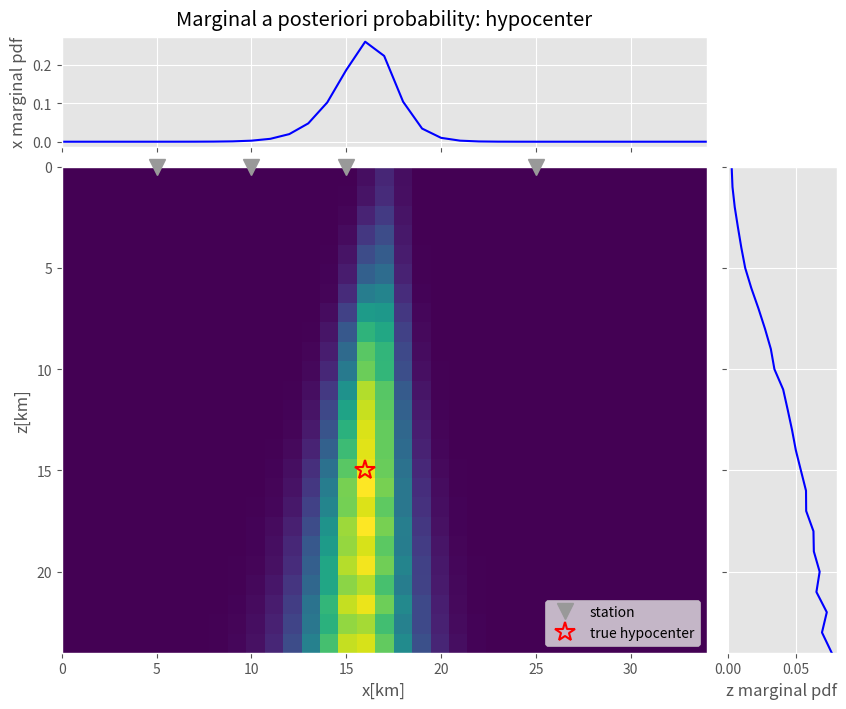
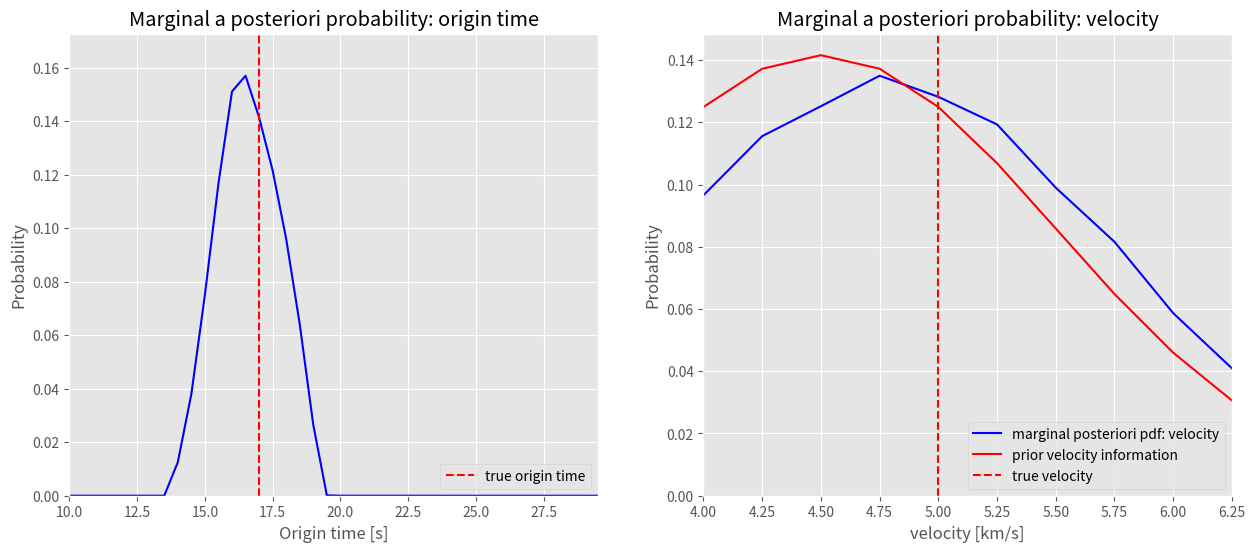

These figures' Python source, in order:
# -*- coding: utf-8 -*-
# ---
# jupyter:
#   jupytext:
#     text_representation:
#       extension: .py
#       format_name: light
#       format_version: '1.4'
#       jupytext_version: 1.2.4
#   kernelspec:
#     display_name: Python 3
#     language: python
#     name: python3
# ---

# <div style='background-image: url("../../share/images/header.svg") ; padding: 0px ; background-size: cover ; border-radius: 5px ; height: 250px'>
#     <div style="float: right ; margin: 50px ; padding: 20px ; background: rgba(255 , 255 , 255 , 0.7) ; width: 50% ; height: 150px">
#         <div style="position: relative ; top: 50% ; transform: translatey(-50%)">
#             <div style="font-size: xx-large ; font-weight: 900 ; color: rgba(0 , 0 , 0 , 0.8) ; line-height: 100%">Seismic Inverse Problems</div>
#             <div style="font-size: large ; padding-top: 20px ; color: rgba(0 , 0 , 0 , 0.5)">Probabilistic estimation of earthquake hypocenters</div>
#         </div>
#     </div>
# </div>

# ##### Authors:
# [redacted]
#
# [redacted]
#
# ---

# ## Estimation of a hypocenter
#
#
# <img style="float: right; width: 420px" src="network.png"/>  
# The arrival times of seismic waves contain important information on the earthquake properties.
# By forming and solving a classical inverse problem based on the probabilistic inverse theory, we
# can determine the hypocenter and the origin time of an earthquake using	the	arrival	times of seismic	waves.
# This means that we are not interested in only one particular solution for our inverse problem, but all information we have on many possible solutions.  
# In this exercise, for simplification purposes, we only look at a small network of four stations and concentrate on the two-dimensional case in Euclidean coordinates x and z (see first figure). The observations $\mathbf{d}_{obs}$ = {$t_1,t_2,t_3,t_4$} are the arrival times at the stations. The hypocenter location $X,Z$ and the origin time $T$ are the parameters of the unknown model $\mathbf{m}$ = {$X, Z, T$}. 
#
#
#
# ### Solution of the Forward Problem
# For any arbitrary model, we can solve the forward problem using the following equation.
#
# <img style="float: right; width: 340px; padding: 10px" src="geometry.png"/>
#
# $$
# \mathbf{d} = f(\mathbf{m})
# $$
#
# where the function $f$ describes the physical processes that associate the model $\mathbf{m}$ with the theoretical arrival times $\mathbf{d}$. In this exercise, we use a very simple geometrical concept and assume that the medium is homogeneous and the wave velocity $v$ is constant (see second figure). Therefore, the theoretical arrival time $t_i$ at one particular station location {$x_i, z_i$} for an arbitrary source {$X, Z, T$} is given by the following equation.
#
#
# $$
# t_i = f_i(X,Z,T) = T + \frac{\sqrt{(X - x_i)^2 + (Z - z_i)^2}}{v}
# $$
#
# If we consider a large computation power, we can simply calculate the theoretical arrival times for a large model space. However, we now want to include the probability theory to describe the state of information in this physical system.  
#
#
#
#
#
# ### A Priori Information on Model and Observations
#
# All information obtained independently from the measurements is called a priori information. For the model parameters, this can be described by a probability density function (pdf) $\rho_m(X,Z,T)$. We assume that $\rho_m(X,Z,T)$ is constant for all model parameters within the interval of our interest. Mathematically, this could be described by a boxcar function, but in later calculations we set this value everywhere to one for simplification purposes. Since the observed arrival times contain uncertainties, we assume that all observations have independent, Gaussian uncertainties determined by the variance $\mathbf{\sigma}$ ={$\sigma_1, \sigma_2, \sigma_3,\sigma_4$}. The information on the observations can be described by a probability density function $\rho_d$ by including a normalization constant $k$.
#
# $$
# \rho_d(\mathbf{d}) = 
# k\exp\Big(-\frac{1}{2} \sum_{i}\big(\frac{t_i - t_i^{obs}}{\sigma_i}\big)^2\Big)
# $$  
#
#
#
#
#
# ### Solution of the Inverse Problem
# Now we want to combine the a priori information with the information gained from the observations and the simple physical theory. The resulting a posteriori probability density function is the solution to the inverse problem. The final information on the model space is given by the marginal a posteriori probability density function $\sigma_m(X,Z,T)$. In our specific problem, we know the exact physical processes, hence we can precisely solve the forward problem. The only alteration of the inverse problem solution comes from the a priori information on model $\rho_m$ and observation parameters $\rho_d$.
#
#
# $$
# \sigma_m(X,Z,T) = k \; \rho_m(X,Z,T) \; \rho_d(t_1,t_2,t_3,t_4)\rvert_{t_i = f_i(X,Z,T)}
# $$
#
# This marginal a posteriori probability density function is calculated for a predefined modelspace in this notebook for hypocenter location and origin time.  
#
#
#
#
#
# ### Exercises:
#     1. Run all cells and familiarize with the resulting plots.
#     
#     2. Investigate the influence of the controlling parameters (In cell "Set-up for data and model"):
#             * Change the observation uncertainties
#             * How do “outliers” affect the results? (large uncertainty for one or several observations)
#             * How do additional stations at the surface change the solution?
#             * What happens if all stations are located only on one side of the source?
#             * How to improve the depth resolution?
#             * What are the consequences when you change the increments in the model space?
#             
#     3. What would be the consequences when the calculation of the forward problem is much more complicated?
#     
#     4. What are the benefits and difficulties of using probabilistic inverse theory for solving the hypocenter problem?
#     
#     5. (Advanced) Extend the code to allow uncertainties in the velocity model:
#             * Assume Gaussian uncertainty with a mean of 4.5 km/s and a variance of 1km/s
#             * Add a variable "space_v" for model space exploration in the set-up cell
#             * Change the size of "sigM" and add another loop for exploring "space_v"
#             * Modify the calculation of the solution of the inverse problem "sigM"
#             * Calculate and plot the marginal probability density function for velocity
#             * Compare the solution with the a priori information

# + {"code_folding": [0]}
# This is a configuration step for the exercise
# ---------------------------------------------

# %matplotlib inline
import numpy as np
import matplotlib.pyplot as plt
from mpl_toolkits.axes_grid1 import make_axes_locatable
from matplotlib.ticker import NullFormatter

plt.style.use('ggplot')

# + {"code_folding": [0]}
# Set-up for data and model
#------------------------

# Define station coordinates             # (original values)
station_x = np.array([ 5,10,15,25])      # x(km) = [ 5,10,15,25]
station_z = np.array([ 0, 0, 0, 0])      # z(km) = [ 0, 0, 0, 0]

# Define uncertainties for the observed arrival time at each station
uncertain_t = np.array([.5, .2, .4, .2]) # uncertainties (s) = [.5,.2,.4,.2]

# Define earthquake source properties
source_x = 16                            # source location x (km) = 16
source_z = 15                            # source location z (km)= 15
origin_T = 17                            # origin time (s) = 17
v_exact  =  5                            # propagation velocity (km/s) = 5

# Model space for exploration: (lower bound, upper bound, increments)
space_x = np.arange( 0, 35, 1 )          # x-coordinate (km): ( 0, 35, 0.5 )
space_z = np.arange( 0, 25, 1 )          # z-coordinate (km): ( 0, 25, 0.5 )
space_T = np.arange(10, 30, 0.5)         # origin time (km): (10, 30, 0.25)
space_v = np.arange( 4,  6.5, 0.25 )     # velocity (km/s): (4, 6.5, 0.25)
v_mean = 4.5
v_variance = 1

# + {"code_folding": [0]}
# Calculating observed arrival times and solving the inverse problem
#-------------------------------------------------------

#Warning, if data set-up is wrong
if np.array([station_x, station_z, uncertain_t]).size != station_x.size*3:
        print('ERROR: "station_x, station_z, uncertain_t" must have same length')
        raise NotImplementedError
print('Solving the calculation of a posteriori pdf for %i models '%(space_x.size*space_z.size*space_T.size*space_v.size))
        

# Calculate observed (exact) arrival times for all stations
t_obs = np.zeros(np.size(station_x))
for i in range(0,np.size(station_x)):  # Loop over number of stations
    t_obs[i] = origin_T + 1./v_exact * np.sqrt((station_x[i]-source_x)**2 + (station_z[i]-source_z)**2)


# Solution of the inverse problem
sigM = np.ones([space_x.size, space_z.size, space_T.size, space_v.size]) # Initialization of a posteriori pdf
# Loop through model space
for ix,X in enumerate(space_x):
    for iz,Z in enumerate(space_z):
        for it,T in enumerate(space_T):
            for iv,v in enumerate(space_v):
                for istat in range(np.size(station_x)):   # Loop over number of stations
                    
                    # Solving the forward problem for actual model values
                    t_calc = T + 1/v * np.sqrt((X-station_x[istat])**2 + (Z-station_z[istat])**2)
                    
                    # Calculate the associated probability
                    sigM[ix,iz,it,iv] *= np.exp( -(t_calc-t_obs[istat])**2 / (2*uncertain_t[istat]**2))
                
                sigM[ix,iz,it,iv] *= np.exp(-(v-v_mean)**2 / (2*v_variance**2))
    
           
# Calculate the marginal a posteriori probability for the hypocenter location in x-z-plane
# and separately in x-direction and z-direction
sigMxz = np.zeros([space_x.size, space_z.size])
sigMz = np.zeros([space_z.size])
sigMx = np.zeros([space_x.size])
for ix in range(space_x.size):
    sigMx[ix] = np.sum(sigM[ix, :, :, :])
    for iz in range(space_z.size):
        sigMz[iz] = np.sum(sigM[:, iz, :, :])
        sigMxz[ix,iz] = np.sum(sigM[ix, iz, :, :])
sigMx /= np.sum(sigMx)
sigMz /= np.sum(sigMz)


# Calculate the marginal a posteriori for origin time T
sigMT = np.zeros(space_T.size)
for it in range(space_T.size):
    sigMT[it] = np.sum(sigM[:, :, it, :])
sigMT /= np.sum(sigMT)

# Calculate the marginal a posteriori for velocity v
sigMv = np.zeros(space_v.size)
for iv in range(space_v.size):
    sigMv[iv] = np.sum(sigM[:, :, :,iv])
sigMv /= np.sum(sigMv)        # Normalization for plotting

#  prior information in v
prior_v = np.zeros(space_v.size)
for iv in range(space_v.size):
    prior_v[iv] = np.exp(-1. / (2*v_variance**2) * ((space_v[0]+iv*(space_v[1]-space_v[0])) - v_mean)**2)
prior_v /= np.sum(prior_v)

# + {"code_folding": [0]}
# Plotting the solution of the inverse problem
#----------------

#Plot 2D marginal posteriori pdf for x-z-plane
plt.rcParams['figure.figsize'] = 10,8
f1 = plt.subplot()
f1.plot(station_x, station_z, 'v', color='0.60', markersize=12, clip_on=False, zorder=10, label='station')
f1.plot(source_x, source_z,'r*', markersize=15,markerfacecolor='None',markeredgewidth=1.5,label='true hypocenter')
f1.imshow(sigMxz.transpose(), aspect='auto',extent=[space_x[0],space_x[-1],space_z[-1],space_z[0]]
          ,cmap = 'viridis', interpolation='none')
f1.set_xlabel('x[km]')
f1.set_ylabel('z[km]')
f1.legend(loc='lower right')
f1.grid()
divider = make_axes_locatable(f1)
fx = divider.append_axes("top", 1.1, pad=0.2, sharex=f1)
fz = divider.append_axes("right", 1.1, pad=0.2, sharey=f1)
fx.set_title('Marginal a posteriori probability: hypocenter',y=1.03)
fx.plot(space_x,sigMx,'b-',label='pdf')
fz.plot(sigMz,space_z,'b-')
fx.set_xlim(space_x[0],space_x[-1])
fz.set_ylim(space_z[-1],space_z[0])
fx.set_ylabel('x marginal pdf')
fz.set_xlabel('z marginal pdf')
for tl in fz.get_yticklabels():
    tl.set_visible(False)
for tl in fx.get_xticklabels():
    tl.set_visible(False)
plt.show()


#Plot marginal posteriori pdf for origin time
plt.rcParams['figure.figsize'] = 15,6
figure = plt.figure()
f2 = figure.add_subplot(121)
f2.plot(space_T, sigMT, 'b-')
f2.plot([origin_T,origin_T],[0,sigMT.max()*1.1],'r--',label='true origin time')
f2.set_xlabel('Origin time [s]')
f2.set_ylabel('Probability')
f2.set_title('Marginal a posteriori probability: origin time')
f2.set_xlim(space_T[0],space_T[-1])
f2.set_ylim(0,sigMT.max()*1.1)
f2.legend(loc='lower right')

#Plot normalized marginal posteriori pdf for velocity
f3 = figure.add_subplot(122)
f3.plot(space_v, sigMv, 'b-',label = 'marginal posteriori pdf: velocity')
f3.plot(space_v, prior_v, 'r-', label='prior velocity information')
f3.plot([v_exact,v_exact],[0,sigMv.max()*1.1],'r--',label='true velocity')
f3.set_xlabel('velocity [km/s]')
f3.set_ylabel('Probability')
f3.set_title('Marginal a posteriori probability: velocity')
f3.set_xlim(space_v[0],space_v[-1])
f3.set_ylim(0,sigMv.max()*1.1)
f3.legend(loc='lower right')

plt.show()
# -

# ## References:
#
# * Mosegaard, K., & Tarantola, A. (2002). **Probabilistic approach to inverse problems**. International Geophysics Series, 81(A), 237-268.
#
# * Tarantola, A. (2005). **Inverse problem theory and methods for model parameter estimation**. Society for Industrial and Applied Mathematics.
